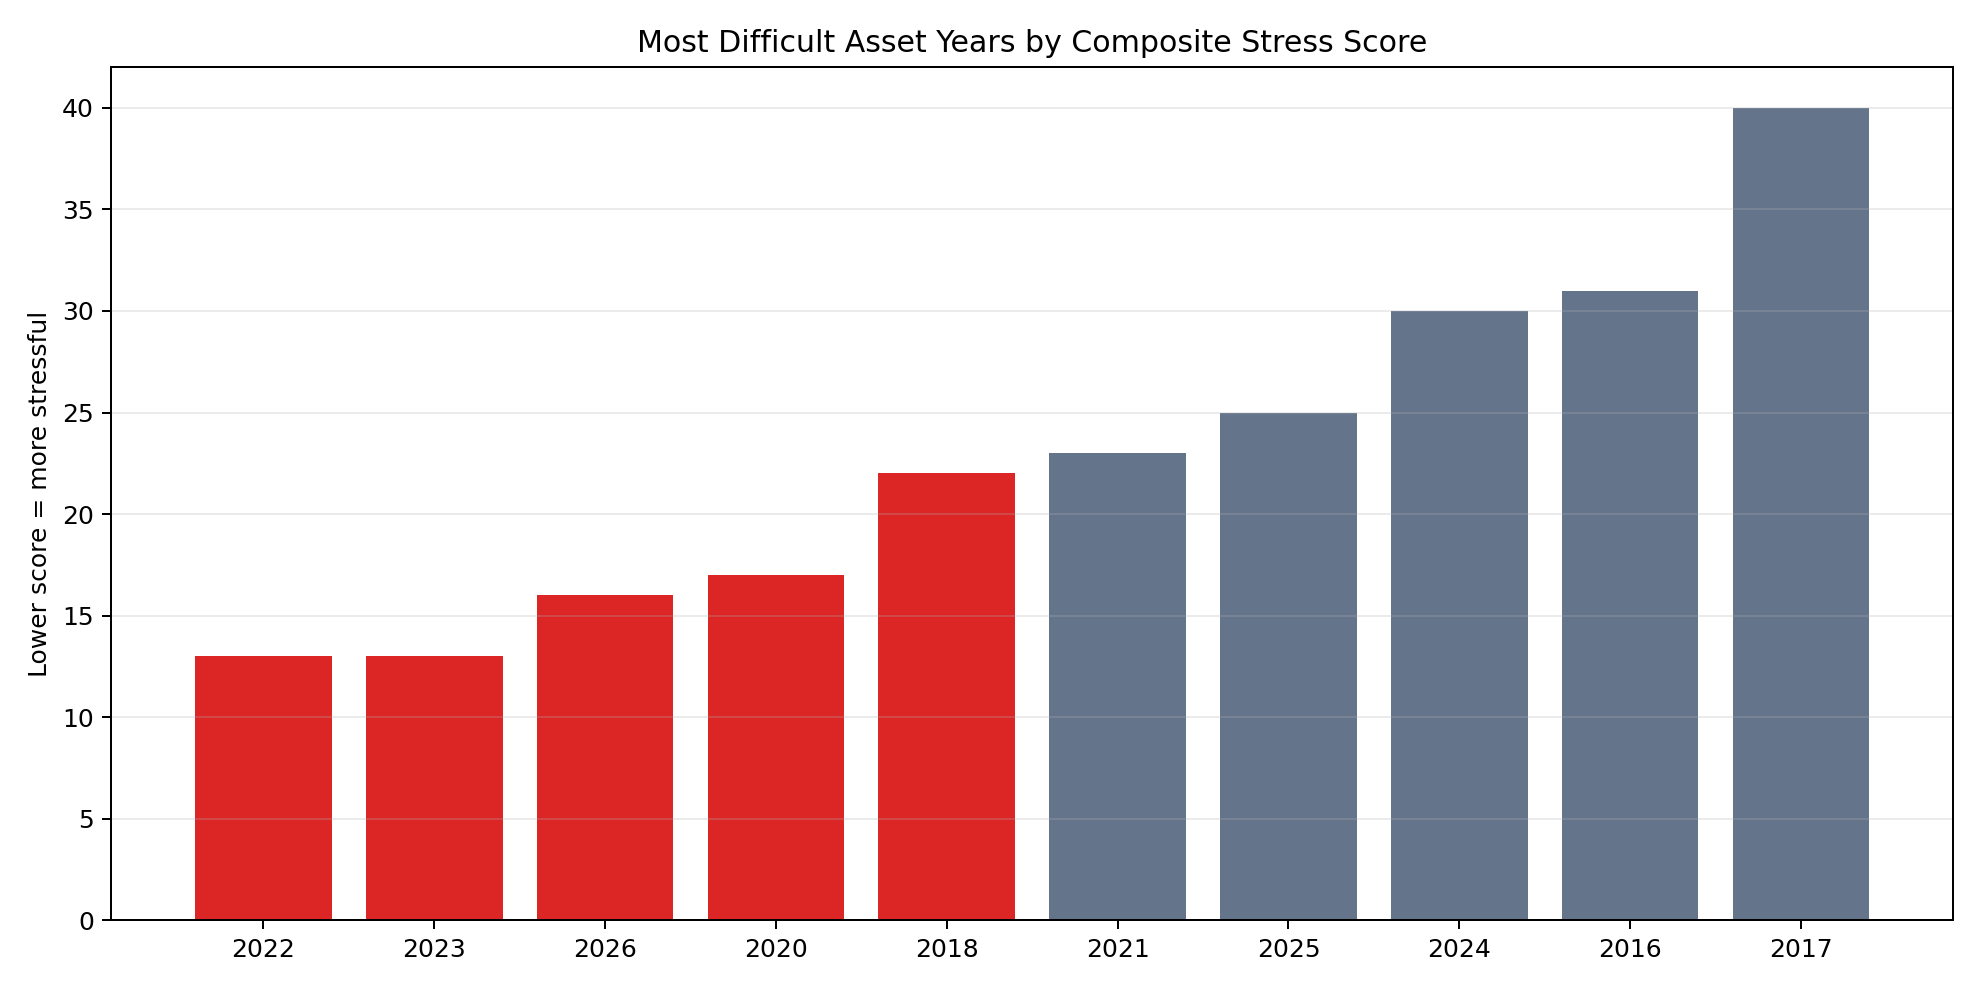

Data behind this chart, as committed beside it:
year, sessions, benchmark_return, annual_volatility, downside_volatility, max_drawdown, worst_day, best_day, rank_volatility, rank_downside_vol, rank_drawdown, rank_bad_return, stress_score
2022, 249, -0.4343, 0.3273, 0.2311, -0.4938, -0.06932, 0.06954, 5.0, 6.0, 1.0, 1.0, 13.0
2023, 249, -0.171, 0.3335, 0.2361, -0.4656, -0.07, 0.0699, 4.0, 5.0, 2.0, 2.0, 13.0
2026, 125, 0.3013, 0.5562, 0.3748, -0.3207, -0.06998, 0.0699, 1.0, 1.0, 5.0, 9.0, 16.0
2020, 252, -0.05909, 0.324, 0.2622, -0.3799, -0.06976, 0.06986, 6.0, 4.0, 3.0, 4.0, 17.0
2018, 250, 0.4921, 0.3401, 0.2838, -0.2365, -0.07009, 0.06993, 3.0, 3.0, 6.0, 10.0, 22.0
2021, 250, -0.01123, 0.3177, 0.2214, -0.3312, -0.06998, 0.06977, 7.0, 7.0, 4.0, 5.0, 23.0
2025, 249, 7.367, 0.4876, 0.3203, -0.1746, -0.07, 0.07, 2.0, 2.0, 9.0, 12.0, 25.0
2024, 250, -0.09103, 0.2184, 0.1508, -0.1753, -0.05333, 0.06973, 10.0, 9.0, 8.0, 3.0, 30.0
2016, 251, 0.2504, 0.2786, 0.183, -0.1874, -0.05899, 0.06818, 8.0, 8.0, 7.0, 8.0, 31.0
2017, 250, 0.8399, 0.2501, 0.1437, -0.1389, -0.04277, 0.06865, 9.0, 10.0, 10.0, 11.0, 40.0
2015, 247, 0.2074, 0.206, 0.1057, -0.1311, -0.04594, 0.05682, 11.0, 12.0, 11.0, 7.0, 41.0
2019, 250, 0.2066, 0.1916, 0.1292, -0.1013, -0.04916, 0.05335, 12.0, 11.0, 12.0, 6.0, 41.0
